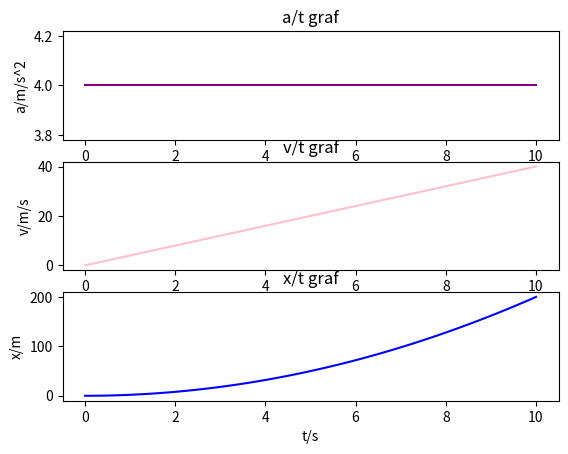

Reproduce this figure in Python.
#moduli
import matplotlib.pyplot as plt
import numpy as np
#pocetni uvijeti
def zad1(F,m):
    #a/t graf
    t=np.linspace(0,10,100)
    a_val=F/m
    a=np.array([a_val for i in t])
    plt.subplot(3,1,1)
    plt.ylabel("a/m/s^2")
    plt.title("a/t graf")
    plt.plot(t,a,color="purple")
    #v/t graf
    v=a_val*t
    plt.subplot(3,1,2)
    plt.ylabel("v/m/s")
    plt.title("v/t graf")
    plt.plot(t,v,color="pink")
    #x/t graf
    x=np.array([(i*(j**2))/2 for i,j in zip(a,t)])
    plt.subplot(3,1,3)
    plt.plot(t,x,color="blue")
    plt.ylabel("x/m")
    plt.xlabel("t/s")
    plt.title("x/t graf")
    plt.show()

zad1(20,5)